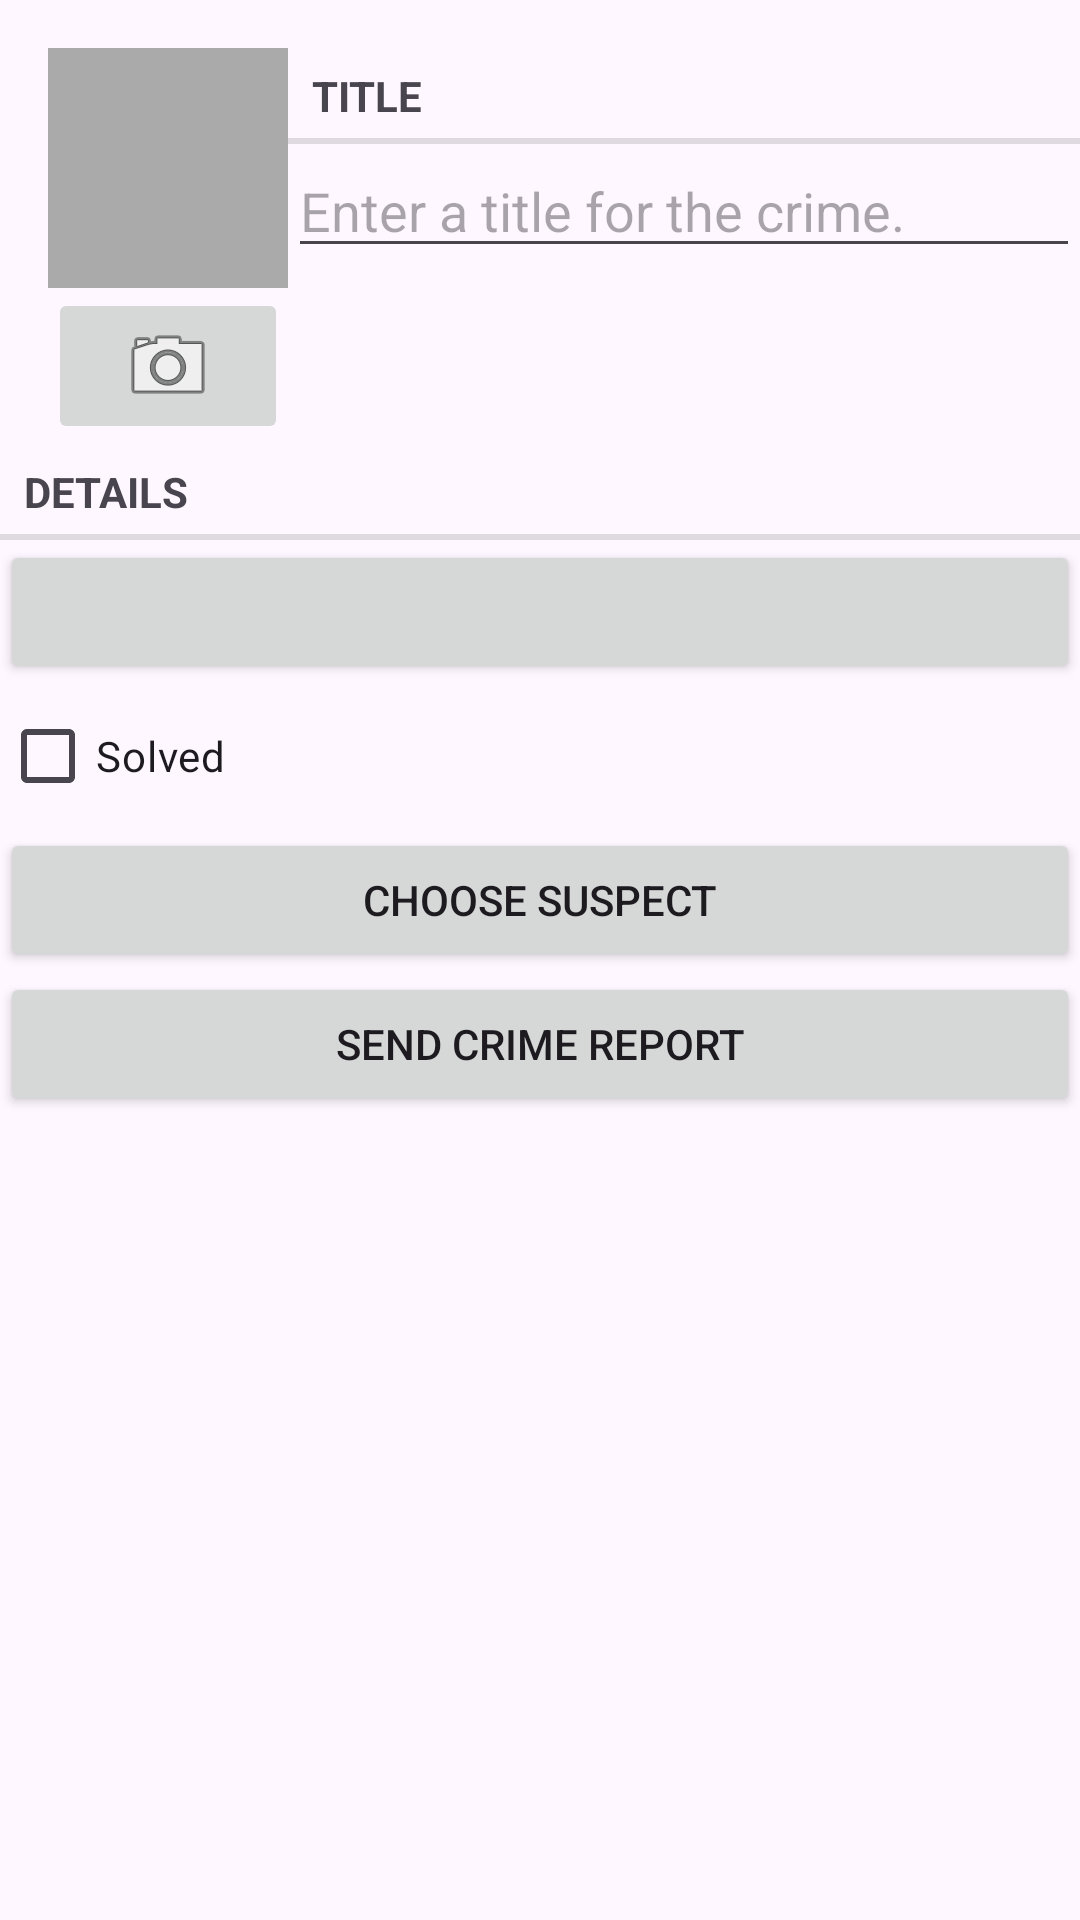

This screen was rendered from an Android layout file. Write that file and the resources it references.
<!-- AndroidManifest.xml: application theme Theme.CriminalIntent -->
<!-- res/layout/fragment_crime.xml -->
<LinearLayout xmlns:android="http://schemas.android.com/apk/res/android"
    xmlns:tools="http://schemas.android.com/tools"
    android:orientation="vertical"
    android:layout_width="match_parent"
    android:layout_height="match_parent"
    android:layout_margin="16dp"
    android:contentDescription="Crime summary information">
    <LinearLayout
        android:layout_width="match_parent"
        android:layout_height="wrap_content"
        android:baselineAligned="false"
        android:orientation="horizontal"
        android:layout_marginStart="16dp"
        android:layout_marginTop="16dp">
        <LinearLayout
            android:layout_width="wrap_content"
            android:layout_height="wrap_content"
            android:orientation="vertical">
            <ImageView
                android:id="@+id/crime_photo"
                android:layout_width="80dp"
                android:layout_height="80dp"
                android:scaleType="centerInside"
                android:cropToPadding="true"
                android:background="@android:color/darker_gray"/>
            <ImageButton
                android:id="@+id/crime_camera"
                android:layout_width="match_parent"
                android:layout_height="wrap_content"
                android:src="@android:drawable/ic_menu_camera"
                android:contentDescription="@string/crime_photo_button_description"
                />
        </LinearLayout>

        <LinearLayout
            android:orientation="vertical"
            android:layout_width="0dp"
            android:layout_height="wrap_content"
            android:layout_weight="1">

            <TextView
                style="?android:listSeparatorTextViewStyle"
                android:layout_width="match_parent"
                android:layout_height="wrap_content"
                android:text="@string/crime_title_label"/>
            <EditText
                android:id="@+id/crime_title"
                android:layout_width="match_parent"
                android:layout_height="wrap_content"
                android:hint="@string/crime_title_hint"/>
        </LinearLayout>
    </LinearLayout>

    <TextView
        style="?android:listSeparatorTextViewStyle"
        android:layout_width="match_parent"
        android:layout_height="wrap_content"
        android:text="@string/crime_details_label"/>
    <Button
        android:id="@+id/crime_date"
        android:layout_width="match_parent"
        android:layout_height="wrap_content"
        tools:text="Wed Nov 14 11:56 EST 2018"/>
    <CheckBox
        android:id="@+id/crime_solved"
        android:layout_width="match_parent"
        android:layout_height="wrap_content"
        android:text="@string/crime_solved_label"
        android:contentDescription="Solved"
        />
    <Button
        android:id="@+id/crime_suspect"
        android:layout_width="match_parent"
        android:layout_height="wrap_content"
        android:text="@string/crime_suspect_text"/>
    <Button
        android:id="@+id/crime_report"
        android:layout_width="match_parent"
        android:layout_height="wrap_content"
        android:text="@string/crime_report_text"/>
</LinearLayout>
<!-- resources referenced by this layout -->
<resources>
  <string name="crime_details_label">Details</string>
  <string name="crime_report_text">Send Crime Report</string>
  <string name="crime_solved_label">Solved</string>
  <string name="crime_suspect_text">Choose Suspect</string>
  <string name="crime_title_hint">Enter a title for the crime.</string>
  <string name="crime_title_label">Title</string>
  <style name="Theme.CriminalIntent" parent="Base.Theme.CriminalIntent" />
  <style name="Base.Theme.CriminalIntent" parent="Theme.Material3.DayNight">
          
          
      </style>
</resources>
